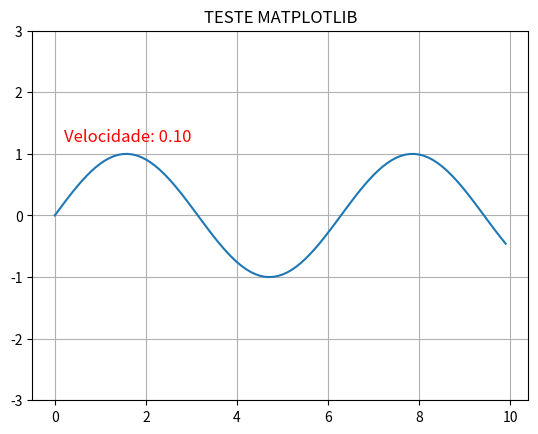

Source code (Python):

import numpy as np
import matplotlib.pyplot as plt
from matplotlib.animation import FuncAnimation

speed = 0.1
last_speed = 0.1
fase  = 0

#Criando um gráfico de função seno
fig, ax = plt.subplots() #A pyplot exige que crie a figura
plt.title("TESTE MATPLOTLIB")
ax.set_ylim(-3, 3)


#Definição dos eixos
eixo_x = np.arange(0, 10, 0.1)
eixo_y = np.sin(eixo_x) #f(x) = sen(x)

#Plotagem
plot, = plt.plot(eixo_x, eixo_y)
plt.grid(True)

texto_velocimetro = ax.text(0.2, 1.2, f"Velocidade: {speed:.2f}", fontsize=12, color='red')

def on_keyboard(event):
    global speed, last_speedPySide6

    if event.key == " ":
        if speed != 0:
            last_speed = speed
            speed = 0
        elif speed == 0:
            speed == last_speed


    elif event.key == "up":
        speed += 0.2
    
    elif event.key == "down":
        speed -= 0.2

    texto_velocimetro.set_text(f"Velocidade (Freq): {speed:.2f}")


fig.canvas.mpl_connect('key_press_event', on_keyboard)

def animate(i):
    global fase

    fase += speed

    new_y = np.sin(eixo_x + fase) 
    plot.set_ydata(new_y)
    return plot, texto_velocimetro


animation = FuncAnimation(fig, animate, interval=50)


plt.show()


